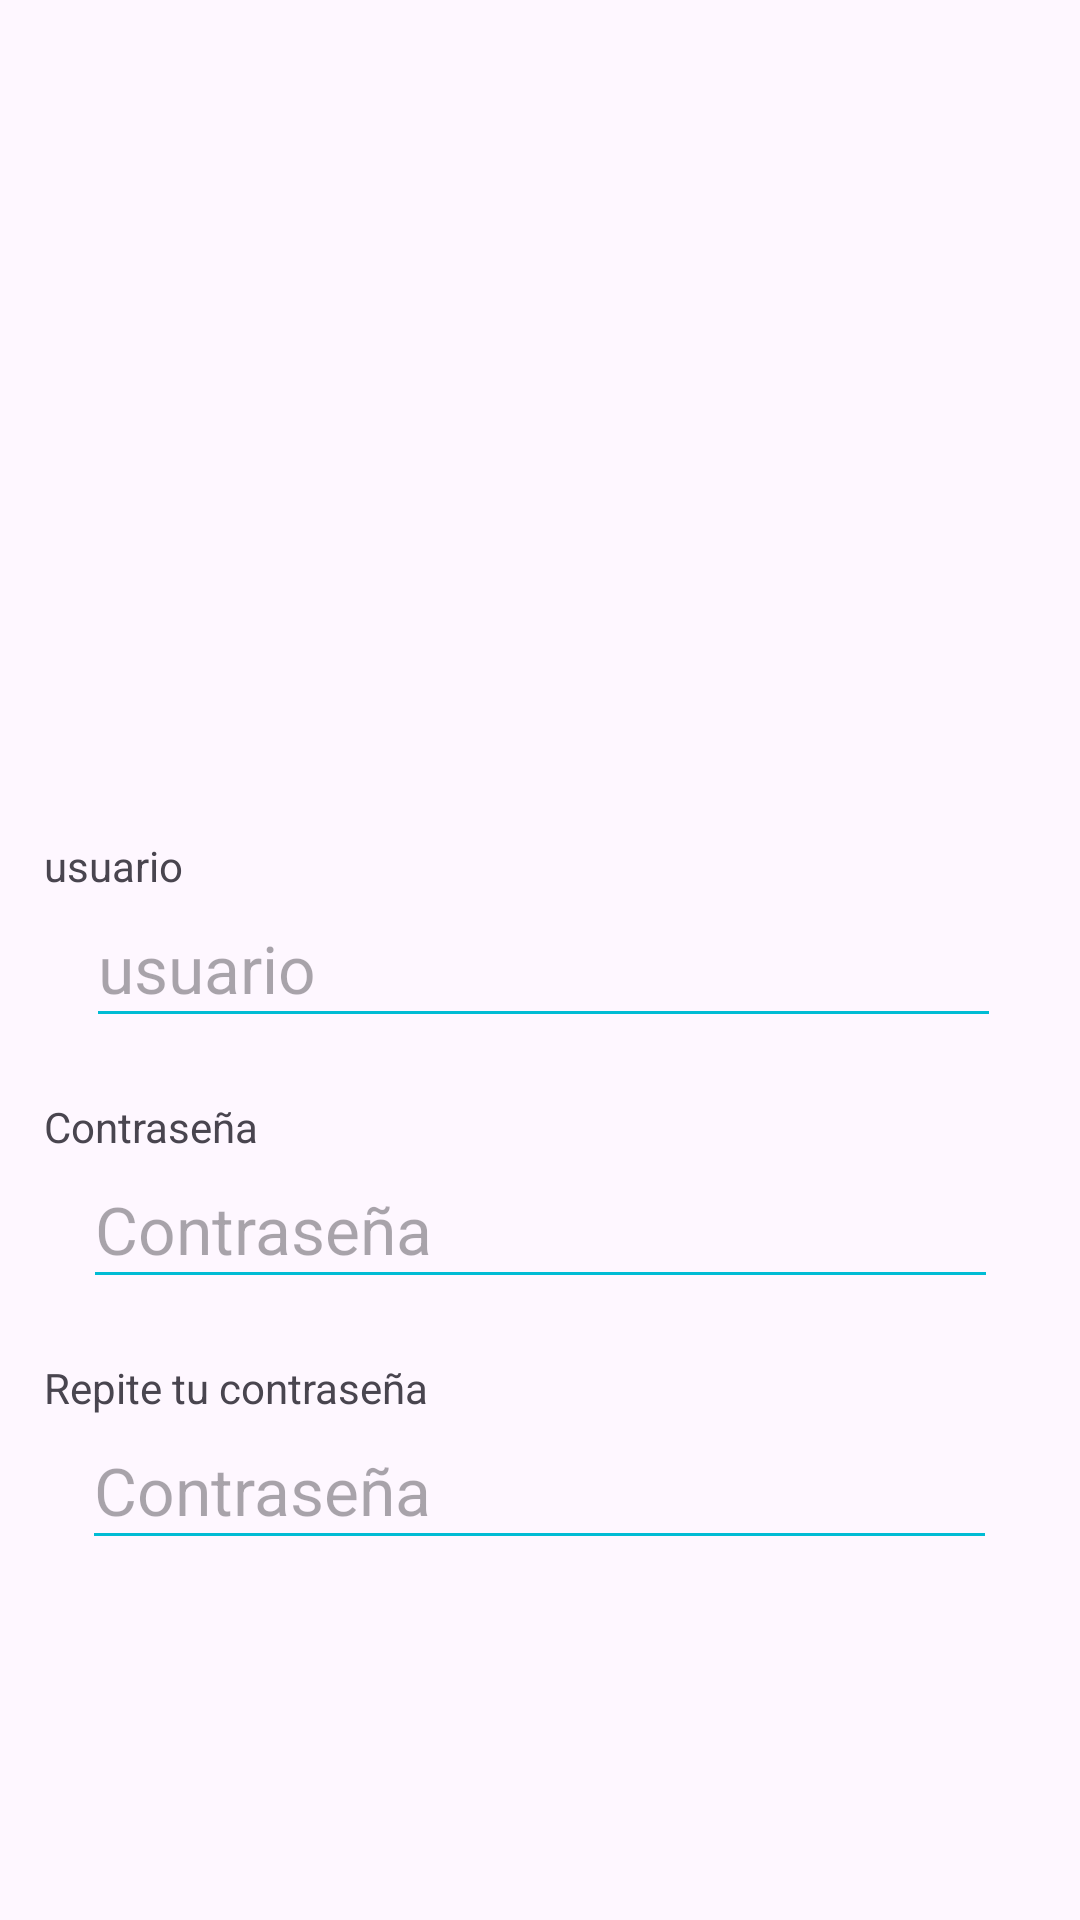

Write the Android layout XML for this screen, with the resource values it uses.
<!-- AndroidManifest.xml: application theme Theme.BeerGo -->
<!-- res/layout/activity_join.xml -->
<?xml version="1.0" encoding="utf-8"?>
<androidx.constraintlayout.widget.ConstraintLayout xmlns:android="http://schemas.android.com/apk/res/android"
    xmlns:app="http://schemas.android.com/apk/res-auto"
    xmlns:tools="http://schemas.android.com/tools"
    android:layout_width="match_parent"
    android:layout_height="match_parent"
    android:paddingHorizontal="10dp"
    android:paddingVertical="100dp"
    tools:context=".view.home.JoinActivity">



    <ImageView
        android:id="@+id/tv_login_title"
        android:layout_width="333dp"
        android:layout_height="163dp"
        android:layout_marginTop="8dp"
        android:contentDescription="@string/app_name"
        android:src="@drawable/logo"
        app:layout_constraintEnd_toEndOf="parent"
        app:layout_constraintHorizontal_bias="0.662"
        app:layout_constraintStart_toStartOf="parent"
        app:layout_constraintTop_toTopOf="parent" />

    <TextView
        android:id="@+id/tv_username"
        android:layout_width="wrap_content"
        android:layout_height="wrap_content"
        android:layout_marginTop="8dp"
        android:text="@string/user_string"
        android:textAppearance="@style/TextAppearance.AppCompat.Small"
        android:textSize="14sp"
        app:layout_constraintStart_toStartOf="@+id/tv_login_title"
        app:layout_constraintTop_toBottomOf="@id/tv_login_title" />

    <EditText
        android:id="@+id/et_username"
        android:layout_width="305dp"
        android:layout_height="48dp"
        android:autofillHints="username"
        android:backgroundTint="#00BCD4"
        android:gravity="start"
        android:hint="@string/user_string"
        android:inputType="textPersonName"
        android:textAlignment="viewStart"
        android:textSize="22sp"
        app:layout_constraintEnd_toEndOf="@+id/tv_login_title"
        app:layout_constraintStart_toStartOf="@id/tv_username"
        app:layout_constraintTop_toBottomOf="@id/tv_username" />

    <TextView
        android:id="@+id/tv_password"
        android:layout_width="wrap_content"
        android:layout_height="wrap_content"
        android:layout_marginTop="20dp"
        android:text="@string/password_string"
        android:textSize="14sp"
        app:layout_constraintStart_toStartOf="@+id/tv_login_title"
        app:layout_constraintTop_toBottomOf="@id/et_username" />

    <EditText
        android:id="@+id/et_password"
        android:layout_width="305dp"
        android:layout_height="48dp"
        android:layout_marginStart="12dp"
        android:autofillHints="password"
        android:backgroundTint="#00BCD4"
        android:gravity="start"
        android:hint="@string/password_string"
        android:inputType="textPassword"
        android:textAlignment="viewStart"
        android:textSize="22sp"
        app:layout_constraintEnd_toEndOf="@+id/et_username"
        app:layout_constraintStart_toStartOf="@id/tv_password"
        app:layout_constraintTop_toBottomOf="@id/tv_password" />

    <TextView
        android:id="@+id/tv_repassword"
        android:layout_width="wrap_content"
        android:layout_height="wrap_content"
        android:layout_marginTop="20dp"
        android:text="@string/repeat_password"
        android:textSize="14sp"
        app:layout_constraintStart_toStartOf="@+id/tv_login_title"
        app:layout_constraintTop_toBottomOf="@id/et_password" />

    <EditText
        android:id="@+id/et_repassword"
        android:layout_width="305dp"
        android:layout_height="48dp"
        android:layout_marginStart="12dp"
        android:autofillHints="password"
        android:backgroundTint="#00BCD4"
        android:gravity="start"
        android:hint="@string/password_string"
        android:inputType="textPassword"
        android:textAlignment="viewStart"
        android:textSize="22sp"
        app:layout_constraintEnd_toEndOf="@+id/et_password"
        app:layout_constraintStart_toStartOf="@id/tv_repassword"
        app:layout_constraintTop_toBottomOf="@id/tv_repassword" />


    <Button
        android:id="@+id/bt_register"
        android:layout_width="0dp"
        android:layout_height="wrap_content"
        android:layout_marginTop="20dp"
        android:backgroundTint="#8BC34A"
        android:text="@string/tv_register"
        android:textAllCaps="false"
        android:textColor="#2A2929"
        android:textSize="20sp"
        app:layout_constraintEnd_toEndOf="@+id/tv_login_title"
        app:layout_constraintHorizontal_bias="0.497"
        app:layout_constraintStart_toStartOf="@+id/tv_login_title"
        app:layout_constraintTop_toBottomOf="@+id/et_repassword" />



</androidx.constraintlayout.widget.ConstraintLayout>
<!-- resources referenced by this layout -->
<resources>
  <string name="app_name">BeerGo</string>
  <string name="password_string">Contraseña</string>
  <string name="repeat_password">Repite tu contraseña</string>
  <string name="tv_register">¡Únete!</string>
  <string name="user_string">usuario</string>
  <style name="Theme.BeerGo" parent="Base.Theme.BeerGo">
          
      </style>
  <style name="Base.Theme.BeerGo" parent="Theme.Material3.DayNight.NoActionBar">
          
          <item name="android:buttonStyle">@style/CustomButton</item>
          <item name="android:editTextStyle">@style/CustomEditText</item>
      </style>
  <style name="CustomButton" parent="android:Widget.Button">
          <item name="android:background">#006400</item>
          <item name="android:textColor">#FFFFFF</item>
          <item name="android:padding">8dp</item>
          <item name="android:textAppearance">@style/TextAppearance</item>
      </style>
  <style name="CustomEditText" parent="android:Widget.EditText">
          <item name="android:background">#006400</item>
          <item name="android:textColor">#FFFFFF</item>
          <item name="android:padding">8dp</item>
          <item name="android:textAppearance">@style/TextAppearance</item>
      </style>
  <style name="TextAppearance">
          <item name="android:textColor">#C0C0C0</item>
      </style>
</resources>
